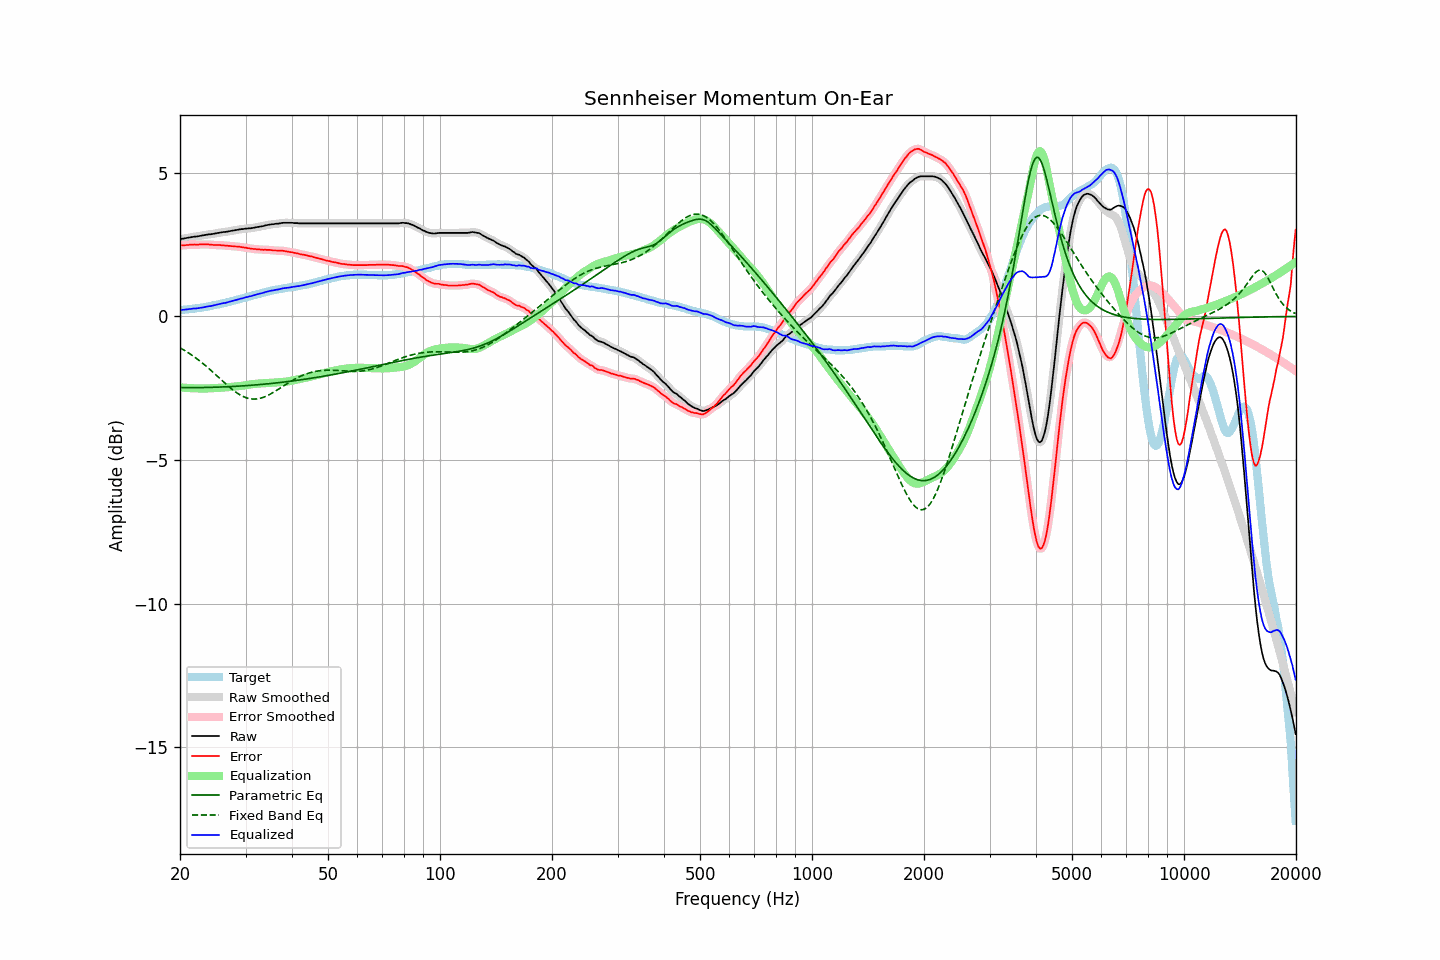

The file beside this chart, header and first rows:
frequency, raw, error, smoothed, error_smoothed, equalization, parametric_eq, fixed_band_eq, equalized_raw, equalized_smoothed, target
20.00, 2.69, 2.47, 2.69, 2.47, -2.47, -2.48, -1.09, 0.22, 0.22, 0.22
20.20, 2.70, 2.48, 2.70, 2.47, -2.47, -2.48, -1.12, 0.23, 0.23, 0.22
20.40, 2.71, 2.48, 2.71, 2.48, -2.48, -2.48, -1.15, 0.23, 0.23, 0.23
20.61, 2.72, 2.48, 2.72, 2.48, -2.48, -2.48, -1.19, 0.24, 0.24, 0.24
20.81, 2.73, 2.49, 2.73, 2.48, -2.49, -2.48, -1.22, 0.24, 0.24, 0.24
21.02, 2.74, 2.49, 2.74, 2.49, -2.49, -2.48, -1.26, 0.25, 0.25, 0.25
21.23, 2.75, 2.50, 2.75, 2.49, -2.49, -2.48, -1.29, 0.26, 0.26, 0.25
21.44, 2.76, 2.50, 2.76, 2.50, -2.50, -2.48, -1.33, 0.27, 0.27, 0.26
21.66, 2.77, 2.50, 2.77, 2.50, -2.50, -2.48, -1.37, 0.27, 0.27, 0.27
21.87, 2.78, 2.51, 2.78, 2.50, -2.50, -2.48, -1.41, 0.28, 0.28, 0.27
22.09, 2.78, 2.50, 2.78, 2.50, -2.50, -2.48, -1.45, 0.28, 0.28, 0.28
22.31, 2.79, 2.50, 2.79, 2.50, -2.50, -2.48, -1.49, 0.29, 0.29, 0.29
22.54, 2.80, 2.51, 2.80, 2.50, -2.51, -2.48, -1.54, 0.30, 0.29, 0.29
22.76, 2.81, 2.51, 2.81, 2.51, -2.51, -2.47, -1.58, 0.30, 0.30, 0.30
22.99, 2.82, 2.51, 2.82, 2.51, -2.51, -2.47, -1.62, 0.31, 0.31, 0.31
23.22, 2.83, 2.51, 2.83, 2.51, -2.51, -2.47, -1.67, 0.32, 0.32, 0.32
23.45, 2.84, 2.51, 2.84, 2.51, -2.51, -2.47, -1.72, 0.33, 0.34, 0.33
23.69, 2.85, 2.51, 2.85, 2.51, -2.50, -2.47, -1.77, 0.35, 0.35, 0.34
23.92, 2.86, 2.51, 2.86, 2.50, -2.50, -2.47, -1.81, 0.36, 0.36, 0.35
24.16, 2.86, 2.50, 2.86, 2.50, -2.50, -2.47, -1.86, 0.36, 0.36, 0.36
24.40, 2.87, 2.50, 2.87, 2.49, -2.50, -2.47, -1.91, 0.37, 0.37, 0.37
24.65, 2.88, 2.49, 2.88, 2.49, -2.49, -2.46, -1.96, 0.39, 0.39, 0.39
24.89, 2.89, 2.49, 2.89, 2.49, -2.49, -2.46, -2.02, 0.40, 0.40, 0.40
25.14, 2.90, 2.49, 2.90, 2.49, -2.49, -2.46, -2.07, 0.41, 0.41, 0.41
25.39, 2.91, 2.49, 2.91, 2.49, -2.48, -2.46, -2.12, 0.43, 0.43, 0.42
25.65, 2.92, 2.49, 2.92, 2.49, -2.48, -2.46, -2.17, 0.44, 0.44, 0.43
25.91, 2.93, 2.48, 2.93, 2.48, -2.48, -2.45, -2.22, 0.45, 0.45, 0.45
26.16, 2.94, 2.48, 2.94, 2.48, -2.47, -2.45, -2.27, 0.47, 0.46, 0.46
26.43, 2.94, 2.47, 2.94, 2.47, -2.47, -2.45, -2.32, 0.47, 0.47, 0.47
26.69, 2.95, 2.47, 2.95, 2.47, -2.47, -2.45, -2.37, 0.48, 0.49, 0.48
26.96, 2.96, 2.46, 2.96, 2.46, -2.46, -2.44, -2.42, 0.50, 0.50, 0.50
27.23, 2.97, 2.46, 2.97, 2.46, -2.46, -2.44, -2.47, 0.52, 0.52, 0.51
27.50, 2.98, 2.45, 2.98, 2.45, -2.45, -2.44, -2.52, 0.53, 0.53, 0.53
27.77, 2.99, 2.45, 2.99, 2.45, -2.45, -2.44, -2.56, 0.55, 0.55, 0.54
28.05, 3.00, 2.44, 3.00, 2.44, -2.44, -2.43, -2.60, 0.56, 0.56, 0.56
28.33, 3.01, 2.44, 3.01, 2.44, -2.44, -2.43, -2.64, 0.58, 0.58, 0.57
28.62, 3.02, 2.43, 3.02, 2.43, -2.43, -2.43, -2.68, 0.59, 0.59, 0.59
28.90, 3.03, 2.43, 3.03, 2.42, -2.42, -2.42, -2.72, 0.61, 0.61, 0.60
29.19, 3.04, 2.42, 3.04, 2.42, -2.42, -2.42, -2.75, 0.62, 0.62, 0.62
29.48, 3.04, 2.41, 3.04, 2.41, -2.41, -2.42, -2.78, 0.63, 0.64, 0.63
29.78, 3.05, 2.40, 3.05, 2.40, -2.40, -2.41, -2.80, 0.65, 0.65, 0.65
30.08, 3.06, 2.40, 3.06, 2.39, -2.39, -2.41, -2.83, 0.67, 0.67, 0.66
30.38, 3.06, 2.38, 3.06, 2.38, -2.38, -2.40, -2.84, 0.68, 0.68, 0.68
30.68, 3.07, 2.38, 3.07, 2.37, -2.37, -2.40, -2.86, 0.70, 0.69, 0.69
30.99, 3.07, 2.36, 3.07, 2.36, -2.36, -2.40, -2.87, 0.71, 0.71, 0.71
31.30, 3.08, 2.36, 3.08, 2.36, -2.36, -2.39, -2.87, 0.72, 0.72, 0.72
31.61, 3.09, 2.35, 3.09, 2.35, -2.35, -2.39, -2.88, 0.74, 0.74, 0.74
31.93, 3.10, 2.35, 3.10, 2.35, -2.34, -2.38, -2.87, 0.76, 0.76, 0.75
32.24, 3.11, 2.34, 3.11, 2.34, -2.34, -2.38, -2.87, 0.77, 0.77, 0.77
32.57, 3.12, 2.34, 3.12, 2.34, -2.33, -2.37, -2.86, 0.79, 0.79, 0.78
32.89, 3.13, 2.33, 3.13, 2.33, -2.33, -2.37, -2.85, 0.80, 0.80, 0.80
33.22, 3.14, 2.33, 3.14, 2.33, -2.33, -2.36, -2.83, 0.81, 0.81, 0.81
33.55, 3.15, 2.32, 3.15, 2.32, -2.32, -2.36, -2.81, 0.83, 0.83, 0.83
33.89, 3.17, 2.33, 3.17, 2.32, -2.32, -2.35, -2.79, 0.85, 0.85, 0.84
34.23, 3.18, 2.32, 3.18, 2.32, -2.32, -2.35, -2.76, 0.86, 0.86, 0.86
34.57, 3.19, 2.32, 3.19, 2.32, -2.31, -2.34, -2.74, 0.88, 0.88, 0.87
34.92, 3.20, 2.32, 3.20, 2.31, -2.31, -2.34, -2.71, 0.89, 0.89, 0.88
35.27, 3.21, 2.31, 3.21, 2.31, -2.31, -2.33, -2.68, 0.90, 0.90, 0.90
35.62, 3.21, 2.30, 3.21, 2.30, -2.30, -2.32, -2.64, 0.91, 0.91, 0.91
35.97, 3.22, 2.30, 3.22, 2.30, -2.30, -2.32, -2.61, 0.92, 0.92, 0.92
... 635 more rows
